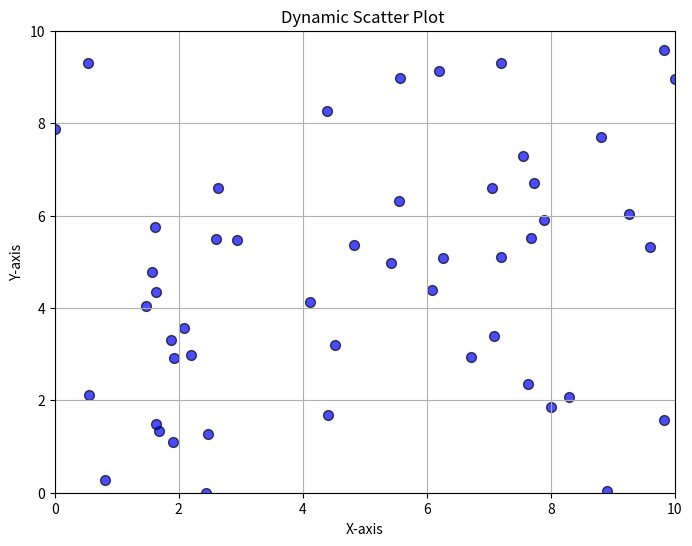

Write Python code to recreate this figure.
import numpy as np
import matplotlib.pyplot as plt
import time
n_points = 50

x = np.random.rand(n_points) * 10
y = np.random.rand(n_points) * 10

plt.ion() 
fig, ax = plt.subplots(figsize=(8,6))
scat = ax.scatter(x, y, color='blue', s=50, alpha=0.7, edgecolors='black')
ax.set_xlim(0, 10)
ax.set_ylim(0, 10)
ax.set_xlabel('X-axis')
ax.set_ylabel('Y-axis')
ax.set_title('Dynamic Scatter Plot ')
ax.grid(True)

for _ in range(50):  
    x += np.random.uniform(-0.5, 0.5, n_points)
    y += np.random.uniform(-0.5, 0.5, n_points)
    
    x = np.clip(x, 0, 10)
    y = np.clip(y, 0, 10)
    
    scat.set_offsets(np.c_[x, y])
    
    plt.pause(0.1) 

plt.ioff()
plt.show()
